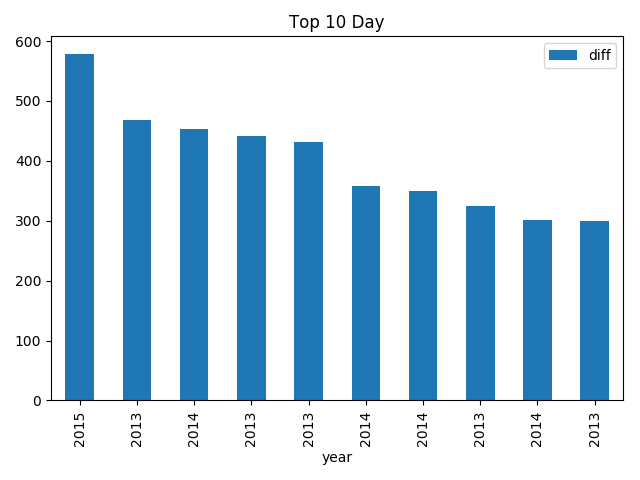

The table this chart was drawn from, first rows:
, year, month, day, hour, season, PM_China, PM_US, diff
20035, 2015, 4, 15, 19, 1, 143.0, 722.0, 579.0
5270, 2013, 8, 8, 14, 2, 500.0, 31.0, 469.0
11305, 2014, 4, 17, 1, 1, 565.0, 112.0, 453.0
5412, 2013, 8, 14, 12, 2, 500.0, 58.0, 442.0
8100, 2013, 12, 4, 12, 4, 500.0, 68.0, 432.0
11131, 2014, 4, 9, 19, 1, 222.0, 580.0, 358.0
11221, 2014, 4, 13, 13, 1, 512.0, 162.0, 350.0
5336, 2013, 8, 11, 8, 2, 500.0, 175.0, 325.0
11409, 2014, 4, 21, 9, 1, 345.0, 44.0, 301.0
1826, 2013, 3, 18, 2, 1, 338.0, 39.0, 299.0
